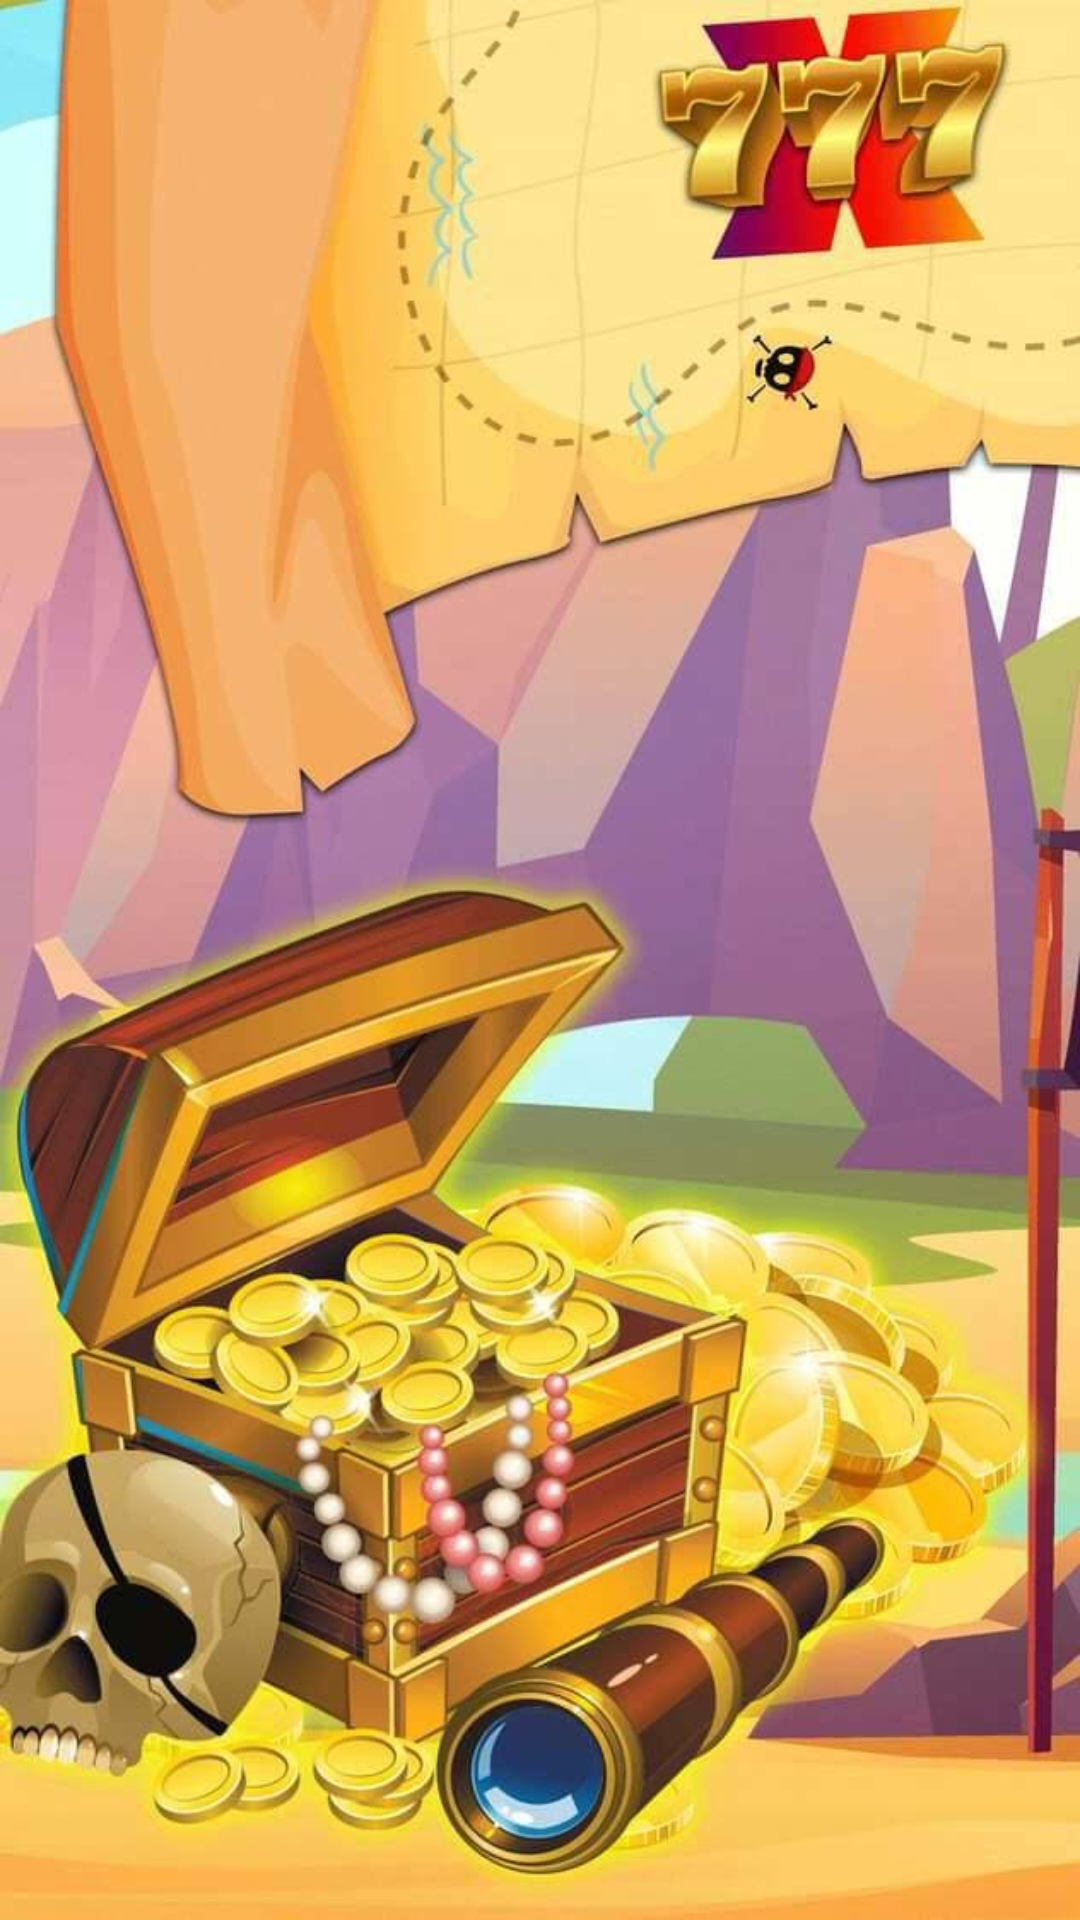

The Android layout XML behind this screen, and the referenced resources:
<!-- AndroidManifest.xml: application theme Theme.SlotMachine -->
<!-- res/layout/activity_showcase.xml -->
<?xml version="1.0" encoding="utf-8"?>
<androidx.constraintlayout.widget.ConstraintLayout xmlns:android="http://schemas.android.com/apk/res/android"
    xmlns:app="http://schemas.android.com/apk/res-auto"
    xmlns:tools="http://schemas.android.com/tools"
    android:layout_width="match_parent"
    android:layout_height="match_parent"
    tools:context=".activities.ShowcaseActivity"
    android:background="@drawable/bg_reg">

    <androidx.recyclerview.widget.RecyclerView
        android:id="@+id/showcaseRecycler"
        android:layout_width="match_parent"
        android:layout_height="match_parent"
        app:layout_constraintTop_toTopOf="parent"
        app:layoutManager="androidx.recyclerview.widget.LinearLayoutManager"
        android:orientation="vertical"
        tools:listitem="@layout/showcase_item"/>

    <ProgressBar
        android:id="@+id/progress"
        android:layout_width="wrap_content"
        android:layout_height="wrap_content"
        app:layout_constraintStart_toStartOf="parent"
        app:layout_constraintEnd_toEndOf="parent"
        app:layout_constraintTop_toTopOf="parent"
        app:layout_constraintBottom_toBottomOf="parent"
        android:visibility="gone"/>

</androidx.constraintlayout.widget.ConstraintLayout>
<!-- res/layout/showcase_item.xml (included above) -->
<?xml version="1.0" encoding="utf-8"?>
<androidx.cardview.widget.CardView xmlns:android="http://schemas.android.com/apk/res/android"
    xmlns:app="http://schemas.android.com/apk/res-auto"
    android:layout_width="match_parent"
    android:layout_height="wrap_content"
    android:layout_margin="10dp"
    android:elevation="10dp"
    app:cardCornerRadius="10dp"
    android:background="#80000000">

    <androidx.constraintlayout.widget.ConstraintLayout
        android:layout_width="match_parent"
        android:layout_height="wrap_content"
        android:background="#80000000">

        <androidx.constraintlayout.widget.ConstraintLayout
            android:layout_width="match_parent"
            android:layout_height="wrap_content"
            android:background="#3808d6"
            android:padding="10dp"
            app:layout_constraintStart_toStartOf="parent"
            app:layout_constraintTop_toTopOf="parent"
            android:id="@+id/ll">

            <ImageView
                android:id="@+id/image"
                android:layout_width="match_parent"
                android:layout_height="220dp"
                app:layout_constraintStart_toStartOf="parent"
                app:layout_constraintTop_toTopOf="parent" />

        </androidx.constraintlayout.widget.ConstraintLayout>

        <androidx.appcompat.widget.AppCompatButton
            android:id="@+id/action"
            android:layout_width="match_parent"
            android:layout_height="wrap_content"
            app:layout_constraintTop_toBottomOf="@id/ll"
            app:layout_constraintStart_toStartOf="parent"
            app:layout_constraintEnd_toEndOf="parent"
            android:layout_marginTop="5dp"
            android:text="Играть"
            android:elevation="10dp"
            android:textColor="@color/white"
            android:background="@drawable/play_button"/>

    </androidx.constraintlayout.widget.ConstraintLayout>


</androidx.cardview.widget.CardView>
<!-- resources referenced by this layout -->
<resources>
  <color name="white">#FFFFFFFF</color>
  <!-- drawable bg_reg: jpg bitmap (drawable, 71231 bytes) -->
  <!-- drawable play_button (drawable) -->
  <?xml version="1.0" encoding="utf-8"?>
  <shape xmlns:android="http://schemas.android.com/apk/res/android">
      <solid android:color="#1234f7"/>
      <stroke android:color="@color/white"
          android:width="1dp"/>
      <corners android:radius="10dp"/>
  </shape>
  <style name="Theme.SlotMachine" parent="Theme.MaterialComponents.DayNight.NoActionBar">
          
          <item name="colorPrimary">@color/purple_500</item>
          <item name="colorPrimaryVariant">@color/purple_700</item>
          <item name="colorOnPrimary">@color/white</item>
          
          <item name="colorSecondary">@color/teal_200</item>
          <item name="colorSecondaryVariant">@color/teal_700</item>
          <item name="colorOnSecondary">@color/black</item>
          
          <item name="android:statusBarColor" tools:targetApi="l">?attr/colorPrimaryVariant</item>
          
          <item name="android:popupLayout">@layout/pop_up_layout_item</item>
      </style>
  <color name="purple_500">#FF6200EE</color>
  <color name="purple_700">#FF3700B3</color>
  <color name="teal_200">#FF03DAC5</color>
  <color name="teal_700">#FF018786</color>
  <color name="black">#FF000000</color>
</resources>
